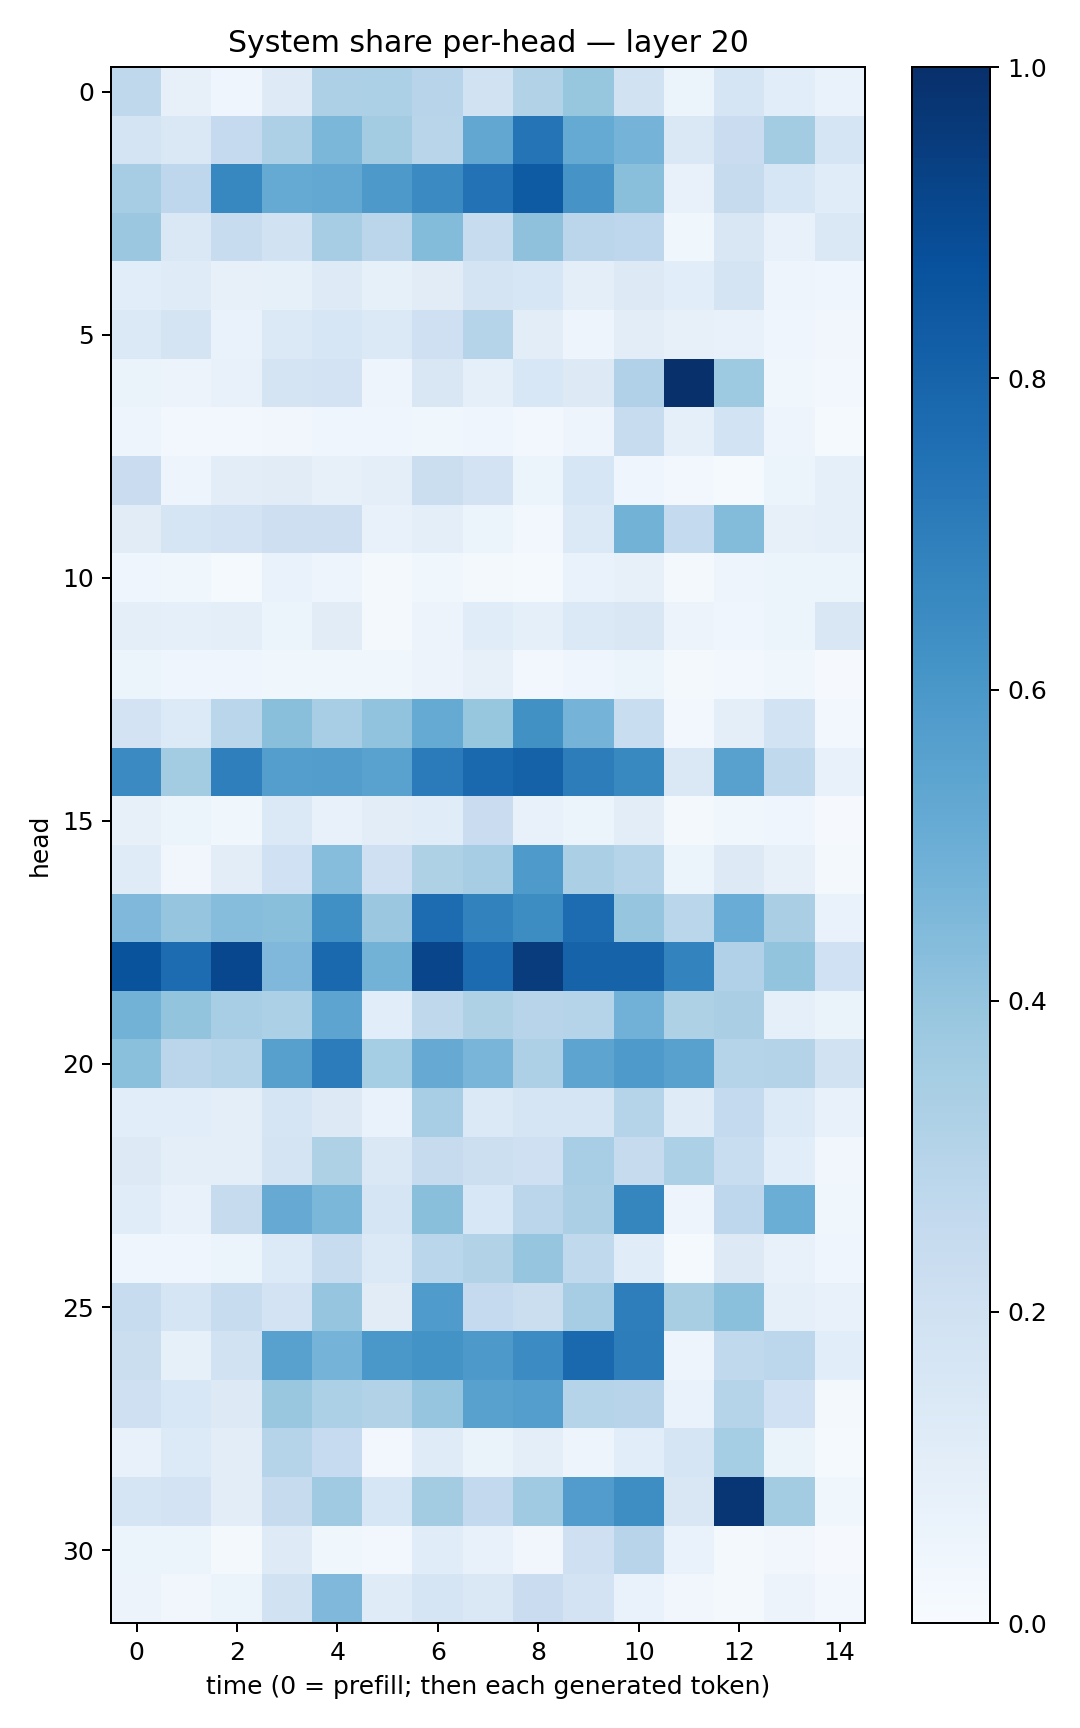

Values plotted in this chart, from the file beside it:
0.27210838, 0.081604645, 0.043268632, 0.122481786, 0.3253748, 0.32862315, 0.2941179, 0.1920978, 0.31304818, 0.39150026, 0.18778501, 0.051456954, 0.16966814, 0.10610668, 0.06710926
0.1788, 0.1407, 0.2528, 0.3279, 0.4598, 0.3558, 0.2927, 0.5285, 0.7369, 0.5193, 0.4745, 0.1423, 0.2274, 0.3587, 0.1647
0.3486, 0.2765, 0.6671, 0.5183, 0.526, 0.5913, 0.6488, 0.7443, 0.8326, 0.6114, 0.4252, 0.07383, 0.243, 0.1621, 0.1142
0.3807, 0.1451, 0.2345, 0.1949, 0.3509, 0.2847, 0.441, 0.2348, 0.412, 0.2833, 0.2773, 0.03879, 0.1521, 0.07808, 0.1445
0.1087, 0.1182, 0.07814, 0.08375, 0.1213, 0.08321, 0.1099, 0.1755, 0.1594, 0.1005, 0.1299, 0.109, 0.1737, 0.04839, 0.04176
0.1382, 0.174, 0.06846, 0.1376, 0.1622, 0.1406, 0.2097, 0.2987, 0.1037, 0.0471, 0.1033, 0.07878, 0.07239, 0.04499, 0.03254
0.06344, 0.05824, 0.07188, 0.1766, 0.1818, 0.04861, 0.1491, 0.09147, 0.1537, 0.1308, 0.3193, 0.996, 0.3711, 0.037, 0.02372
0.04787, 0.02495, 0.02942, 0.03203, 0.04114, 0.04575, 0.03724, 0.04146, 0.02578, 0.04968, 0.242, 0.08977, 0.1858, 0.04747, 0.01318
0.2302, 0.04883, 0.103, 0.1104, 0.07997, 0.1, 0.2245, 0.1805, 0.06168, 0.1639, 0.04453, 0.02789, 0.01176, 0.06043, 0.0873
0.1133, 0.1675, 0.1822, 0.2132, 0.2121, 0.07069, 0.09391, 0.05169, 0.02847, 0.1391, 0.4794, 0.254, 0.4382, 0.08178, 0.0908
0.04649, 0.03584, 0.01496, 0.06643, 0.04739, 0.01746, 0.03781, 0.01858, 0.01436, 0.07004, 0.08065, 0.01961, 0.05032, 0.05984, 0.06036
0.09762, 0.08692, 0.0979, 0.06213, 0.1097, 0.02215, 0.0577, 0.1148, 0.0896, 0.1396, 0.1491, 0.05792, 0.04274, 0.05938, 0.1497
0.06008, 0.041, 0.03944, 0.0377, 0.03644, 0.03594, 0.05681, 0.08139, 0.02649, 0.04464, 0.05304, 0.01604, 0.02978, 0.03779, 0.01081
0.1823, 0.1358, 0.2882, 0.4229, 0.344, 0.4051, 0.5159, 0.3921, 0.6267, 0.4751, 0.2339, 0.02362, 0.1015, 0.1861, 0.02987
0.6501, 0.3564, 0.693, 0.5703, 0.5735, 0.5537, 0.7082, 0.783, 0.8056, 0.7006, 0.6589, 0.1464, 0.5567, 0.2632, 0.07765
0.08019, 0.06244, 0.0373, 0.1398, 0.07334, 0.1016, 0.1163, 0.2302, 0.07513, 0.0509, 0.1037, 0.02152, 0.03616, 0.04464, 0.01131
0.1189, 0.03169, 0.1021, 0.203, 0.4316, 0.2034, 0.3233, 0.3489, 0.589, 0.3334, 0.3032, 0.06022, 0.1252, 0.07938, 0.0208
0.4515, 0.3954, 0.4334, 0.4232, 0.6292, 0.3793, 0.7672, 0.6811, 0.6435, 0.7667, 0.395, 0.2862, 0.5065, 0.3363, 0.06838
0.8663, 0.7662, 0.9096, 0.4531, 0.779, 0.4796, 0.9151, 0.7703, 0.9519, 0.8029, 0.8017, 0.6792, 0.3197, 0.3988, 0.2012
0.4787, 0.4005, 0.3475, 0.3304, 0.5391, 0.108, 0.2729, 0.3232, 0.2938, 0.2972, 0.481, 0.3241, 0.3396, 0.08965, 0.06303
0.4212, 0.2844, 0.2992, 0.5611, 0.7033, 0.3542, 0.5143, 0.4672, 0.3273, 0.5423, 0.5883, 0.5584, 0.298, 0.3085, 0.1908
0.1065, 0.108, 0.09485, 0.1701, 0.1266, 0.0683, 0.3449, 0.1376, 0.1692, 0.1658, 0.3, 0.1194, 0.2562, 0.1352, 0.07142
0.128, 0.09902, 0.0995, 0.1763, 0.321, 0.1409, 0.2441, 0.2159, 0.2035, 0.3453, 0.245, 0.3311, 0.2318, 0.1082, 0.03419
0.114, 0.07581, 0.2436, 0.5128, 0.4576, 0.1677, 0.4244, 0.1528, 0.2833, 0.3334, 0.6684, 0.04757, 0.2765, 0.5007, 0.03902
0.04279, 0.04404, 0.06106, 0.1358, 0.2375, 0.1385, 0.2858, 0.3147, 0.3956, 0.264, 0.1163, 0.01434, 0.1252, 0.07141, 0.046
0.2364, 0.1698, 0.2374, 0.1817, 0.3974, 0.1095, 0.5858, 0.2506, 0.2246, 0.3504, 0.6962, 0.3401, 0.4202, 0.08705, 0.07349
0.224, 0.08296, 0.1944, 0.5558, 0.4743, 0.5995, 0.6189, 0.5928, 0.6447, 0.7788, 0.7016, 0.04998, 0.265, 0.2806, 0.1055
0.2077, 0.1549, 0.1281, 0.3871, 0.3308, 0.3163, 0.3982, 0.5572, 0.5697, 0.3016, 0.2942, 0.06749, 0.3044, 0.2008, 0.01706
0.0761, 0.1353, 0.1017, 0.3034, 0.2478, 0.0289, 0.1209, 0.06367, 0.1012, 0.04766, 0.107, 0.1668, 0.3521, 0.06311, 0.01432
0.1658, 0.1797, 0.1042, 0.2425, 0.3702, 0.1568, 0.3566, 0.2582, 0.3707, 0.5779, 0.6375, 0.15, 0.9747, 0.3575, 0.0358
0.06134, 0.06086, 0.02065, 0.1215, 0.03804, 0.02845, 0.1139, 0.0745, 0.03357, 0.2044, 0.2946, 0.06948, 0.0184, 0.03387, 0.009761
0.05631, 0.03309, 0.05102, 0.1904, 0.4507, 0.1201, 0.1648, 0.1467, 0.2293, 0.1806, 0.06931, 0.03315, 0.02167, 0.05518, 0.02412
